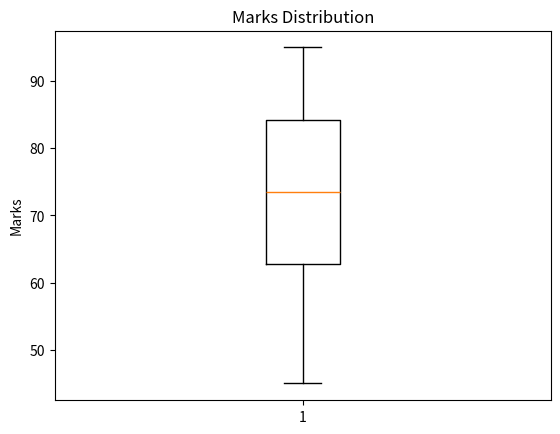

Write Python code to recreate this figure.
import matplotlib.pyplot as plt

marks = [45, 50, 55, 60, 62, 65, 68, 70, 72, 75, 78, 80, 82, 85, 88, 90, 92, 95]

plt.boxplot(marks)

plt.title("Marks Distribution")
plt.ylabel("Marks")

plt.show()
